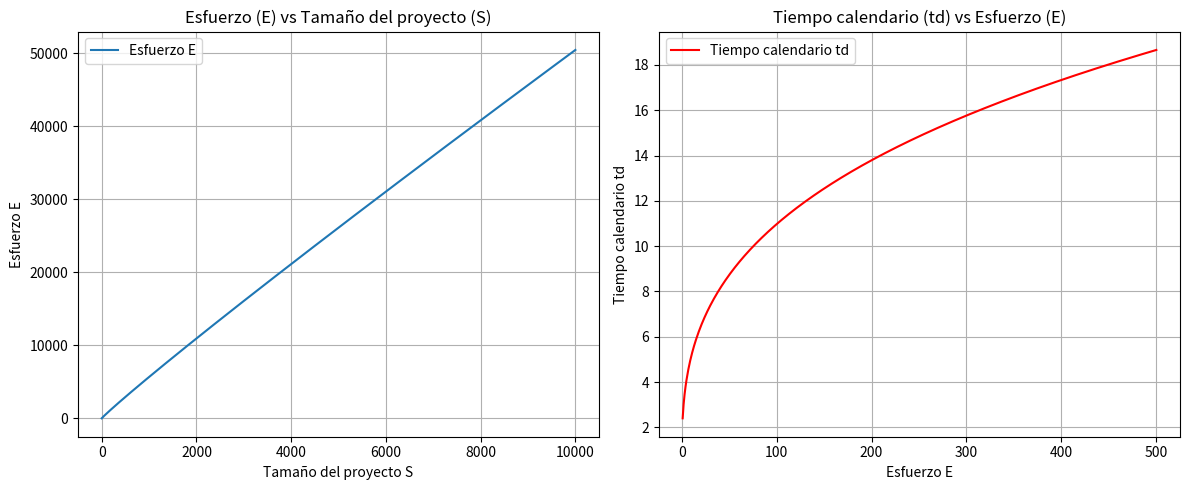

Write the Python code that produced this figure.
import numpy as np
import matplotlib.pyplot as plt

# Definición de las funciones dadas
def calcular_esfuerzo(S):
    return 8 * S**0.95

def calcular_tiempo_calendario(E):
    return 2.4 * E**0.33

# Intervalos especificados
S = np.linspace(0, 10000, 500)  # Tamaño del proyecto de 0 a 10000
E = calcular_esfuerzo(S)

# Para el tiempo calendario, el intervalo de esfuerzos es [1, 500]
E_td = np.linspace(1, 500, 500)
td = calcular_tiempo_calendario(E_td)

# Graficar esfuerzo vs tamaño
plt.figure(figsize=(12,5))

plt.subplot(1, 2, 1)
plt.plot(S, E, label='Esfuerzo E')
plt.title('Esfuerzo (E) vs Tamaño del proyecto (S)')
plt.xlabel('Tamaño del proyecto S')
plt.ylabel('Esfuerzo E')
plt.grid(True)
plt.legend()

# Graficar tiempo calendario vs esfuerzo
plt.subplot(1, 2, 2)
plt.plot(E_td, td, 'r', label='Tiempo calendario td')
plt.title('Tiempo calendario (td) vs Esfuerzo (E)')
plt.xlabel('Esfuerzo E')
plt.ylabel('Tiempo calendario td')
plt.grid(True)
plt.legend()

plt.tight_layout()
plt.show()

